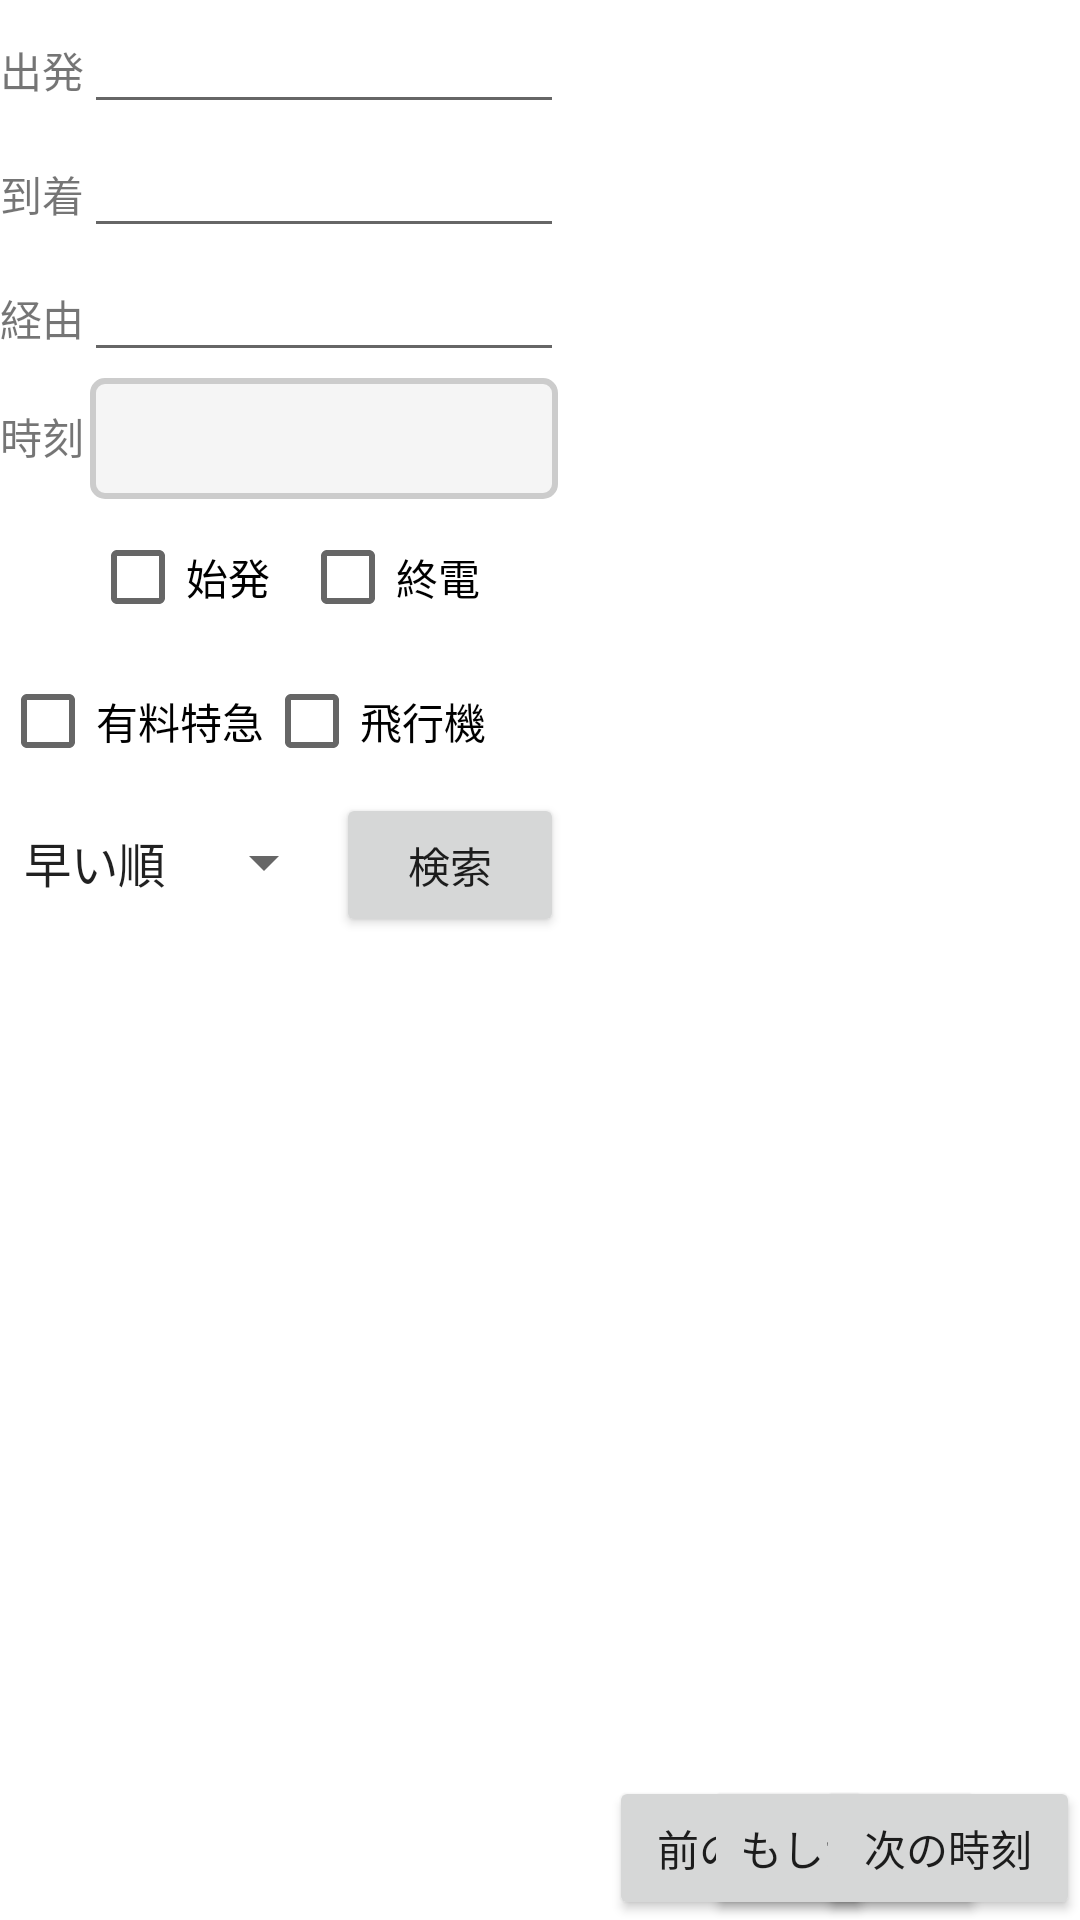

Here is an Android app screen rendered from its layout file. Give the layout XML and the strings, colors and styles it references.
<!-- AndroidManifest.xml: fallback theme Theme.MaterialComponents.DayNight.NoActionBar -->
<!-- res/layout/main_landscape.xml -->
<?xml version="1.0" encoding="utf-8"?>
<LinearLayout android:orientation="horizontal" android:layout_width="fill_parent"
    android:layout_above="@+id/layout_search_buttons" android:layout_height="fill_parent" xmlns:android="http://schemas.android.com/apk/res/android">
    
    
    <ScrollView android:layout_width="wrap_content" android:layout_height="wrap_content" android:minWidth="198sp" >
	    <LinearLayout android:id="@+id/layout_search"
	        android:orientation="vertical" android:layout_width="fill_parent" android:layout_height="fill_parent">
	        
	        <LinearLayout android:orientation="horizontal" android:layout_width="wrap_content" android:layout_height="wrap_content">
	            <TextView android:layout_width="wrap_content" android:layout_height="wrap_content" android:text="@+string/label_from"/>
	            <EditText android:layout_height="wrap_content" android:minWidth="160sp" android:maxWidth="160sp"
	                android:maxLines="1" android:singleLine="true" android:id="@+id/from" android:layout_width="fill_parent"/>
	        </LinearLayout>
	        <LinearLayout android:orientation="horizontal" android:layout_width="wrap_content" android:layout_height="wrap_content">
	            <TextView android:layout_width="wrap_content" android:layout_height="wrap_content" android:text="@+string/label_to"/>
	            <EditText android:layout_height="wrap_content" android:minWidth="160sp" android:maxWidth="160sp"
	                android:maxLines="1" android:singleLine="true" android:id="@+id/to" android:layout_width="fill_parent"/>
	        </LinearLayout>
            <LinearLayout android:id="@+id/row_stopover"
                android:orientation="horizontal" android:layout_width="wrap_content" android:layout_height="wrap_content">
                <TextView android:layout_width="wrap_content" android:layout_height="wrap_content" android:text="@+string/label_stopover"/>
                <EditText android:layout_height="wrap_content" android:minWidth="160sp" android:maxWidth="160sp"
                    android:maxLines="1" android:singleLine="true" android:id="@+id/stopover" android:layout_width="fill_parent"/>
            </LinearLayout>
	        <LinearLayout android:orientation="horizontal" android:layout_width="wrap_content" android:layout_height="wrap_content">
	            <TextView android:text="@+string/label_time"
	                android:layout_width="wrap_content" 
	                android:layout_height="wrap_content"/>
	            <TextView android:id="@+id/time"
	                android:background="@layout/time_border_enabled"
	                android:textSize="18sp"
	                android:textColor="#000000" android:minWidth="156sp" android:maxWidth="156sp"
	                android:layout_margin="2sp" android:layout_width="fill_parent" android:layout_height="wrap_content"/>
	        </LinearLayout>
	        <LinearLayout android:orientation="horizontal" android:layout_width="wrap_content" android:layout_height="wrap_content">
		        <CheckBox android:text="@+string/checkbox_first" android:id="@+id/first" android:layout_marginLeft="30sp" android:layout_width="wrap_content" android:layout_height="wrap_content"/>
		        <CheckBox android:text="@+string/checkbox_last" android:layout_marginLeft="10sp" android:id="@+id/last" android:layout_width="wrap_content" android:layout_height="wrap_content"/>
	        </LinearLayout>
	        <LinearLayout android:id="@+id/search_details"
	            android:orientation="vertical" android:layout_width="fill_parent" android:layout_height="wrap_content">
	            
		        <LinearLayout android:id="@+id/search_details_top"
		            android:orientation="horizontal" android:layout_width="fill_parent" android:layout_height="wrap_content">
		            <CheckBox android:id="@+id/express" android:text="@+string/checkbox_express" 
		                android:layout_width="wrap_content" android:layout_height="wrap_content"/>
		            <CheckBox android:id="@+id/airline" android:text="@+string/checkbox_airline" 
		                android:layout_width="wrap_content" android:layout_height="wrap_content"/>
		        </LinearLayout>
                <LinearLayout android:id="@+id/search_details_middle"
                    android:orientation="horizontal" android:layout_width="fill_parent" android:layout_height="wrap_content">
		            <Spinner android:id="@+id/sort"
		                android:entries="@array/sort_entries_short"
		                android:layout_width="wrap_content" android:layout_height="wrap_content"/>
		            <Button android:id="@+id/search" android:layout_height="wrap_content" android:text="@+string/button_search"
		                android:minWidth="120sp" android:layout_width="wrap_content"/>
                </LinearLayout>
	        </LinearLayout>
            <LinearLayout android:id="@+id/search_details_bottom" android:layout_marginLeft="30sp"
                android:orientation="horizontal" android:layout_width="fill_parent" android:layout_height="wrap_content">
            </LinearLayout>
	    </LinearLayout>
    </ScrollView>

    
    <RelativeLayout android:layout_width="wrap_content" android:layout_height="fill_parent" android:layout_marginLeft="5sp">
        <LinearLayout android:id="@+id/layout_top"
            android:orientation="vertical"
            android:layout_width="fill_parent"
            android:layout_height="fill_parent"
            android:layout_above="@+id/layout_search_buttons">
            
            <TextView android:id="@+id/tv_summary" android:layout_width="fill_parent" android:layout_height="wrap_content" android:layout_marginBottom="5sp"/>

            
            <ListView
                android:id="@+id/results"
                android:layout_width="fill_parent"
                android:layout_height="fill_parent"
                android:isScrollContainer="true"
                android:longClickable="true"/>
        </LinearLayout>
        <RelativeLayout android:id="@+id/layout_search_buttons" android:layout_width="wrap_content" android:layout_height="wrap_content"
            android:layout_alignParentBottom="true" android:layout_marginTop="5sp">
	        <Button android:text="@+string/button_previous_time" android:id="@+id/previous_time" android:layout_width="wrap_content" android:layout_height="wrap_content" android:layout_alignParentLeft="true"/>
            <Button android:text="@+string/button_maybe" android:id="@+id/maybe" android:layout_width="wrap_content" android:layout_height="wrap_content" android:layout_centerInParent="true"/>
	        <Button android:text="@+string/button_next_time" android:id="@+id/next_time" android:layout_width="wrap_content" android:layout_height="wrap_content" android:layout_alignParentRight="true"/>
        </RelativeLayout>
    </RelativeLayout>
</LinearLayout>
<!-- res/layout/time_border_enabled.xml (included above) -->
<?xml version="1.0" encoding="utf-8"?>

<shape xmlns:android="http://schemas.android.com/apk/res/android">
    <solid android:color="#F5F5F5"/>
    <stroke android:width="2sp" android:color="#CCCCCC" />
    <padding android:left="8sp" android:top="8sp"
            android:right="8sp" android:bottom="8sp" />
    <corners android:radius="4sp" />
</shape>
<!-- resources referenced by this layout -->
<resources>
  <string-array name="sort_entries_short">
          <item>早い順</item>
          <item>安い順</item>
          <item>楽な順</item>
      </string-array>
  <string name="button_maybe">もしかして</string>
  <string name="button_next_time">次の時刻</string>
  <string name="button_previous_time">前の時刻</string>
  <string name="button_search">検索</string>
  <string name="checkbox_airline">飛行機</string>
  <string name="checkbox_express">有料特急</string>
  <string name="checkbox_first">始発</string>
  <string name="checkbox_last">終電</string>
  <string name="label_from">出発</string>
  <string name="label_stopover">経由</string>
  <string name="label_time">時刻</string>
  <string name="label_to">到着</string>
</resources>
